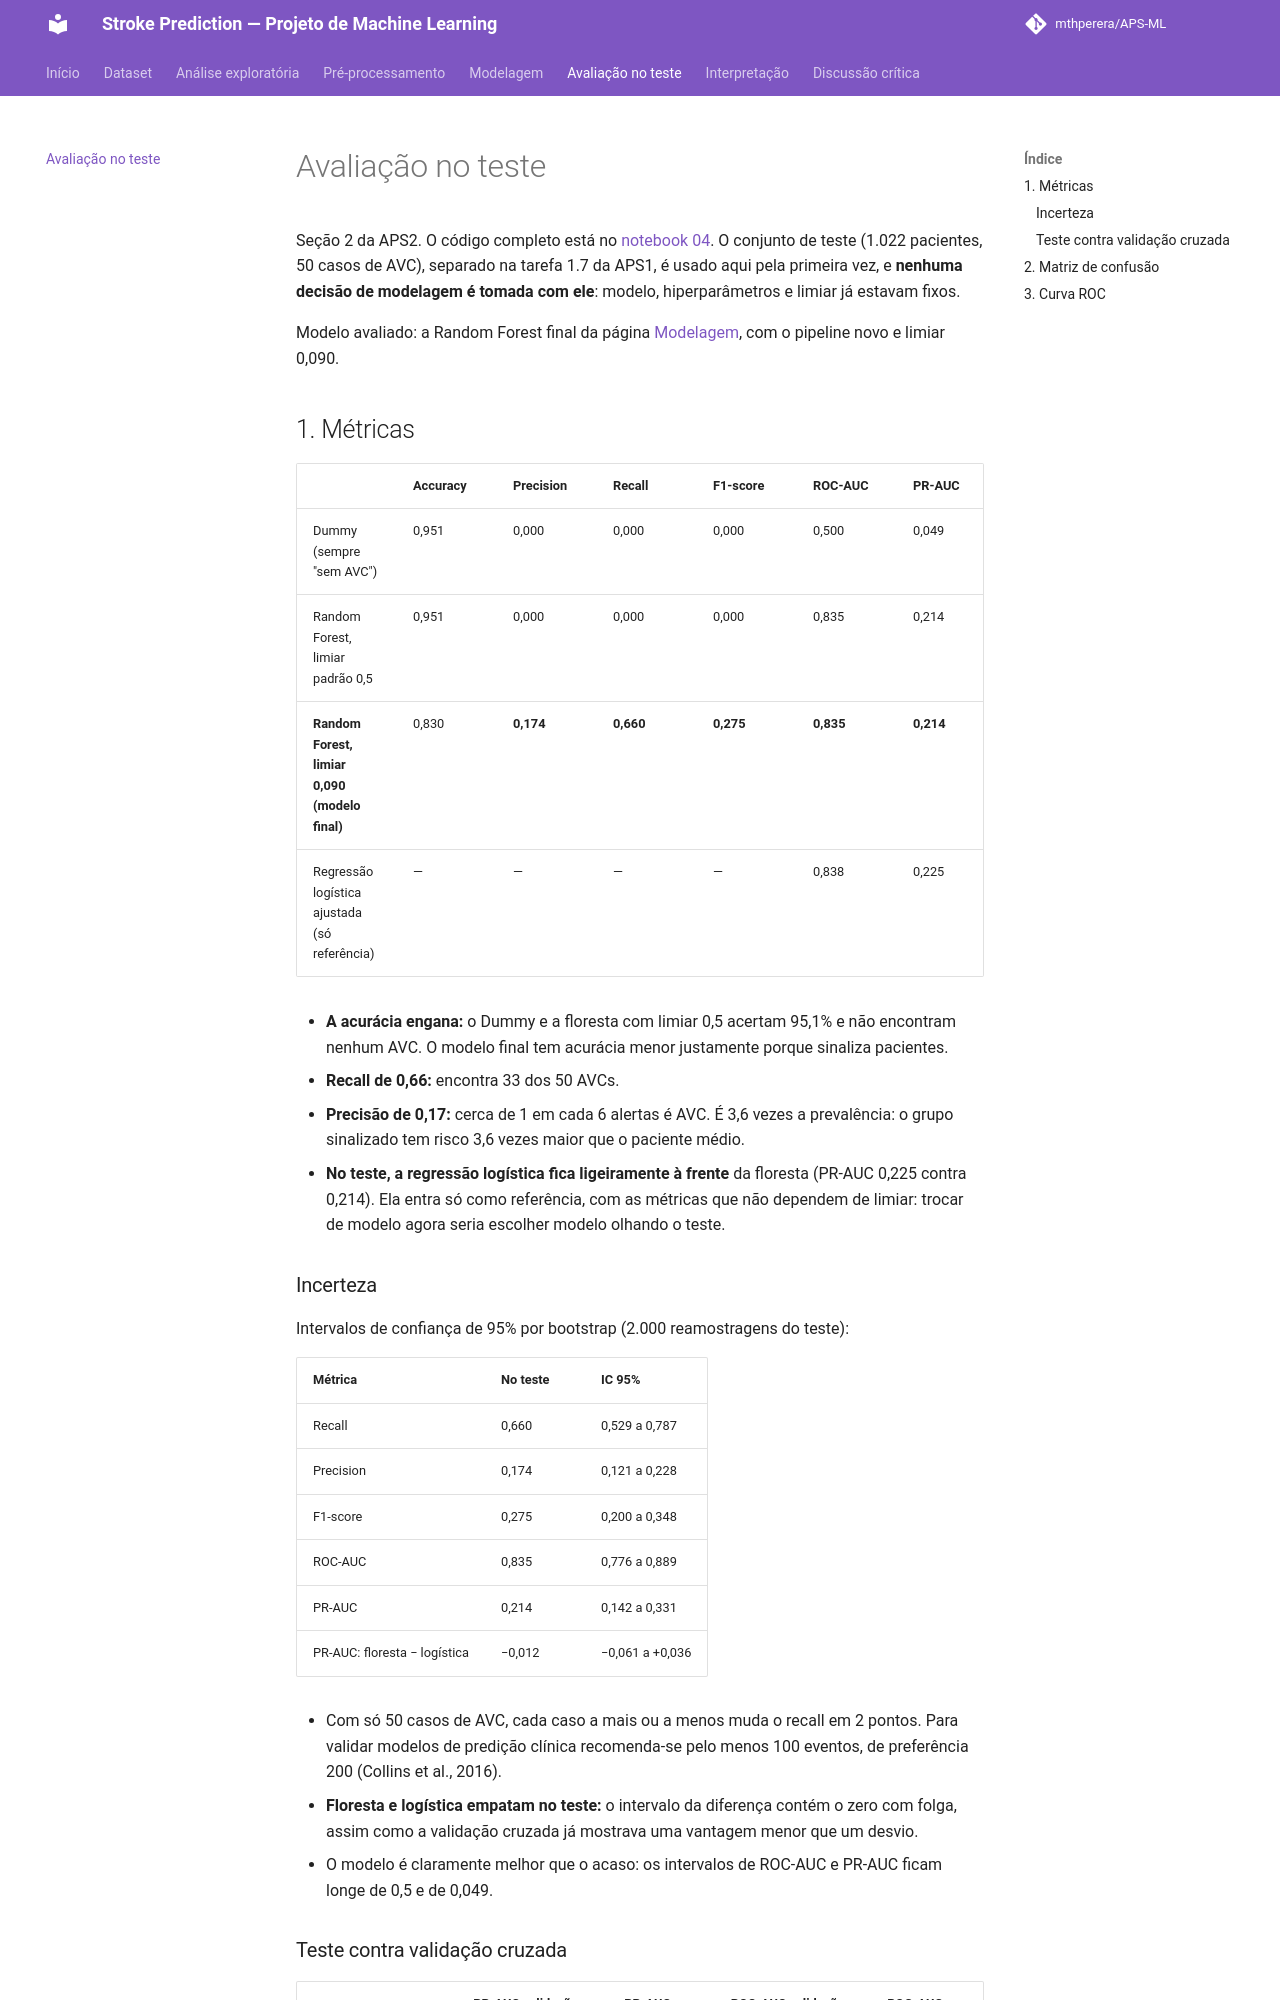

repository: mthperera/APS-ML · page: evaluation/index.html · generator: mkdocs

# Avaliação no teste

Seção 2 da APS2. O código completo está no [notebook 04](https://github.com/mthperera/APS-ML/blob/main/notebooks/04_evaluation.ipynb). O conjunto de teste (1.022 pacientes, 50 casos de AVC), separado na tarefa 1.7 da APS1, é usado aqui pela primeira vez, e **nenhuma decisão de modelagem é tomada com ele**: modelo, hiperparâmetros e limiar já estavam fixos.

Modelo avaliado: a Random Forest final da página [Modelagem](modeling.md), com o pipeline novo e limiar 0,090.

## 1. Métricas

| | Accuracy | Precision | Recall | F1-score | ROC-AUC | PR-AUC |
|---|---|---|---|---|---|---|
| Dummy (sempre "sem AVC") | 0,951 | 0,000 | 0,000 | 0,000 | 0,500 | 0,049 |
| Random Forest, limiar padrão 0,5 | 0,951 | 0,000 | 0,000 | 0,000 | 0,835 | 0,214 |
| **Random Forest, limiar 0,090 (modelo final)** | 0,830 | **0,174** | **0,660** | **0,275** | **0,835** | **0,214** |
| Regressão logística ajustada (só referência) | — | — | — | — | 0,838 | 0,225 |

- **A acurácia engana:** o Dummy e a floresta com limiar 0,5 acertam 95,1% e não encontram nenhum AVC. O modelo final tem acurácia menor justamente porque sinaliza pacientes.
- **Recall de 0,66:** encontra 33 dos 50 AVCs.
- **Precisão de 0,17:** cerca de 1 em cada 6 alertas é AVC. É 3,6 vezes a prevalência: o grupo sinalizado tem risco 3,6 vezes maior que o paciente médio.
- **No teste, a regressão logística fica ligeiramente à frente** da floresta (PR-AUC 0,225 contra 0,214). Ela entra só como referência, com as métricas que não dependem de limiar: trocar de modelo agora seria escolher modelo olhando o teste.
